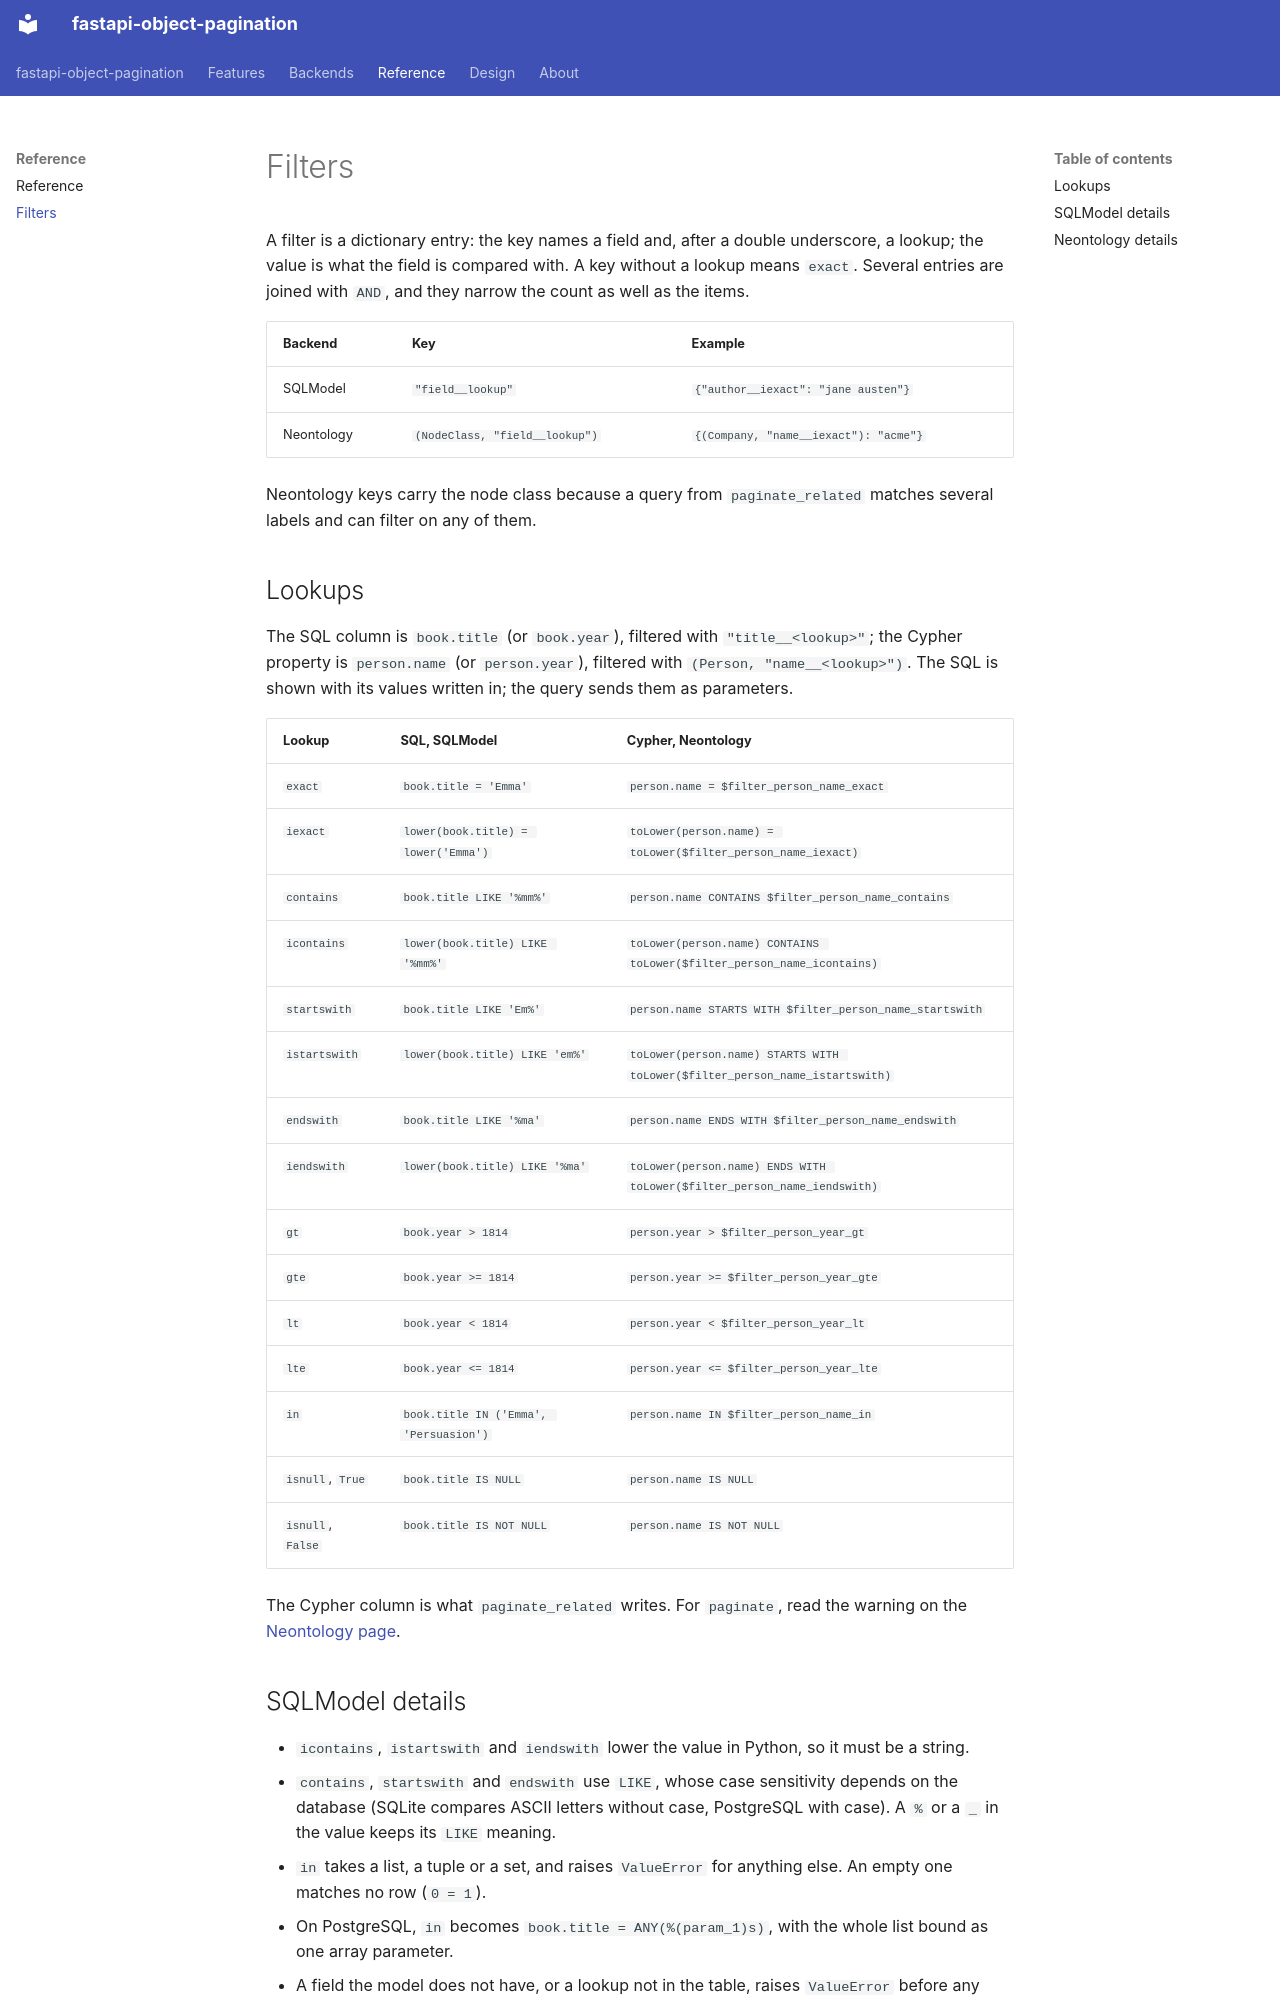

repository: BiBzz/fastapi-object-pagination · page: filters/index.html · generator: mkdocs

---
description: "The filter lookups of fastapi-object-pagination, exact to isnull, and the SQL and Cypher each one becomes on SQLModel and Neontology."
---

# Filters

A filter is a dictionary entry: the key names a field and, after a double underscore, a lookup; the value is what the field is compared with. A key without a lookup means `exact`. Several entries are joined with `AND`, and they narrow the count as well as the items.

| Backend | Key | Example |
| --- | --- | --- |
| SQLModel | `"field__lookup"` | `{"author__iexact": "jane austen"}` |
| Neontology | `(NodeClass, "field__lookup")` | `{(Company, "name__iexact"): "acme"}` |

Neontology keys carry the node class because a query from `paginate_related` matches several labels and can filter on any of them.

## Lookups

The SQL column is `book.title` (or `book.year`), filtered with `"title__<lookup>"`; the Cypher property is `person.name` (or `person.year`), filtered with `(Person, "name__<lookup>")`. The SQL is shown with its values written in; the query sends them as parameters.

| Lookup | SQL, SQLModel | Cypher, Neontology |
| --- | --- | --- |
| `exact` | `book.title = 'Emma'` | `person.name = $filter_person_name_exact` |
| `iexact` | `lower(book.title) = lower('Emma')` | `toLower(person.name) = toLower($filter_person_name_iexact)` |
| `contains` | `book.title LIKE '%mm%'` | `person.name CONTAINS $filter_person_name_contains` |
| `icontains` | `lower(book.title) LIKE '%mm%'` | `toLower(person.name) CONTAINS toLower($filter_person_name_icontains)` |
| `startswith` | `book.title LIKE 'Em%'` | `person.name STARTS WITH $filter_person_name_startswith` |
| `istartswith` | `lower(book.title) LIKE 'em%'` | `toLower(person.name) STARTS WITH toLower($filter_person_name_istartswith)` |
| `endswith` | `book.title LIKE '%ma'` | `person.name ENDS WITH $filter_person_name_endswith` |
| `iendswith` | `lower(book.title) LIKE '%ma'` | `toLower(person.name) ENDS WITH toLower($filter_person_name_iendswith)` |
| `gt` | `book.year > 1814` | `person.year > $filter_person_year_gt` |
| `gte` | `book.year >= 1814` | `person.year >= $filter_person_year_gte` |
| `lt` | `book.year < 1814` | `person.year < $filter_person_year_lt` |
| `lte` | `book.year <= 1814` | `person.year <= $filter_person_year_lte` |
| `in` | `book.title IN ('Emma', 'Persuasion')` | `person.name IN $filter_person_name_in` |
| `isnull`, `True` | `book.title IS NULL` | `person.name IS NULL` |
| `isnull`, `False` | `book.title IS NOT NULL` | `person.name IS NOT NULL` |

The Cypher column is what `paginate_related` writes. For `paginate`, read the warning on the [Neontology page](neontology.md#filtering-a-single-label).
